Run: headless pygame with SDL's dummy video driver; simulated clock (each Clock.tick advances the game by its frame time, no real sleeping); random seed 0; keys injected as events and as key.get_pressed() state; no mouse input.
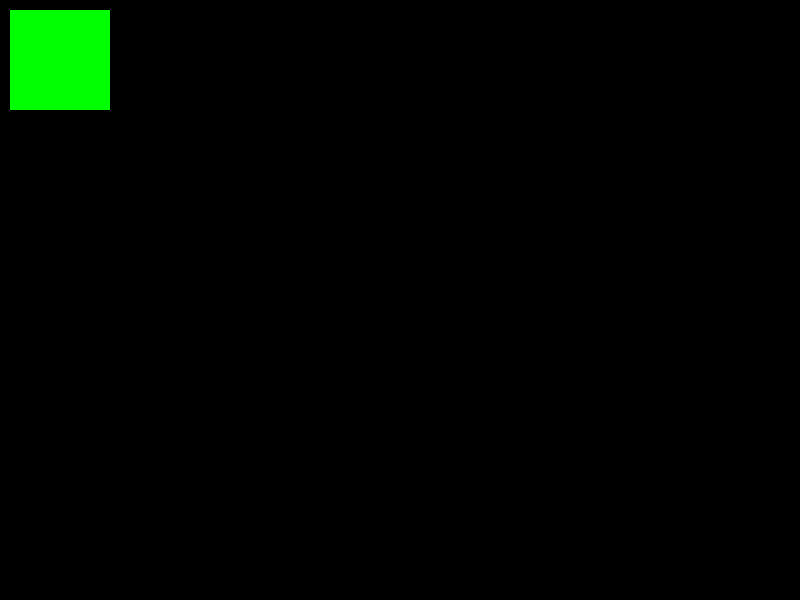
Frame 1 of 4 · flips 1–60 · no input
Frame 2 of 4 · flips 61–180 · tapped SPACE, RETURN · held RIGHT (→), D · screen unchanged from frame 1, image omitted
Frame 3 of 4 · flips 181–300 · held DOWN (↓), S · screen unchanged from frame 2, image omitted
Frame 4 of 4 · flips 301–420 · held LEFT (←), A, UP (↑), W · screen unchanged from frame 3, image omitted

The pygame program that drew these frames:

# En este video, vamos a dibujar figuras dentro de la ventana 
import pygame

#inicializamos
pygame.init()

#medidas
ANCHO = 800
ALTO = 600

#colores
BLANCO = (255, 255, 255)
NEGRO = (0, 0, 0)
ROJO = (255, 0, 0)
VERDE = (0, 255, 0)
AZUL = (0, 0, 255)

#Ventana a pantalla copleta
ventana = pygame.display.set_mode((ANCHO, ALTO))

#Bucle ppal
jugando = True
while jugando:
    
    #Eventos
    for event in pygame.event.get():
        if event.type == pygame.QUIT:
            jugando = False
        #ESC para cerrar
        if event.type == pygame.KEYDOWN:
            if event.key == pygame.K_ESCAPE:
                jugando = False
                
    #Dibujos:
    # fondo...
    ventana.fill(NEGRO) 
    # formas...
    pygame.draw.rect(ventana, VERDE, (10, 10, 100, 100))
    
    #Actualizar (no se refleja nada hasta que se actualiza)
    pygame.display.update()
    
#Salir
pygame.quit()
